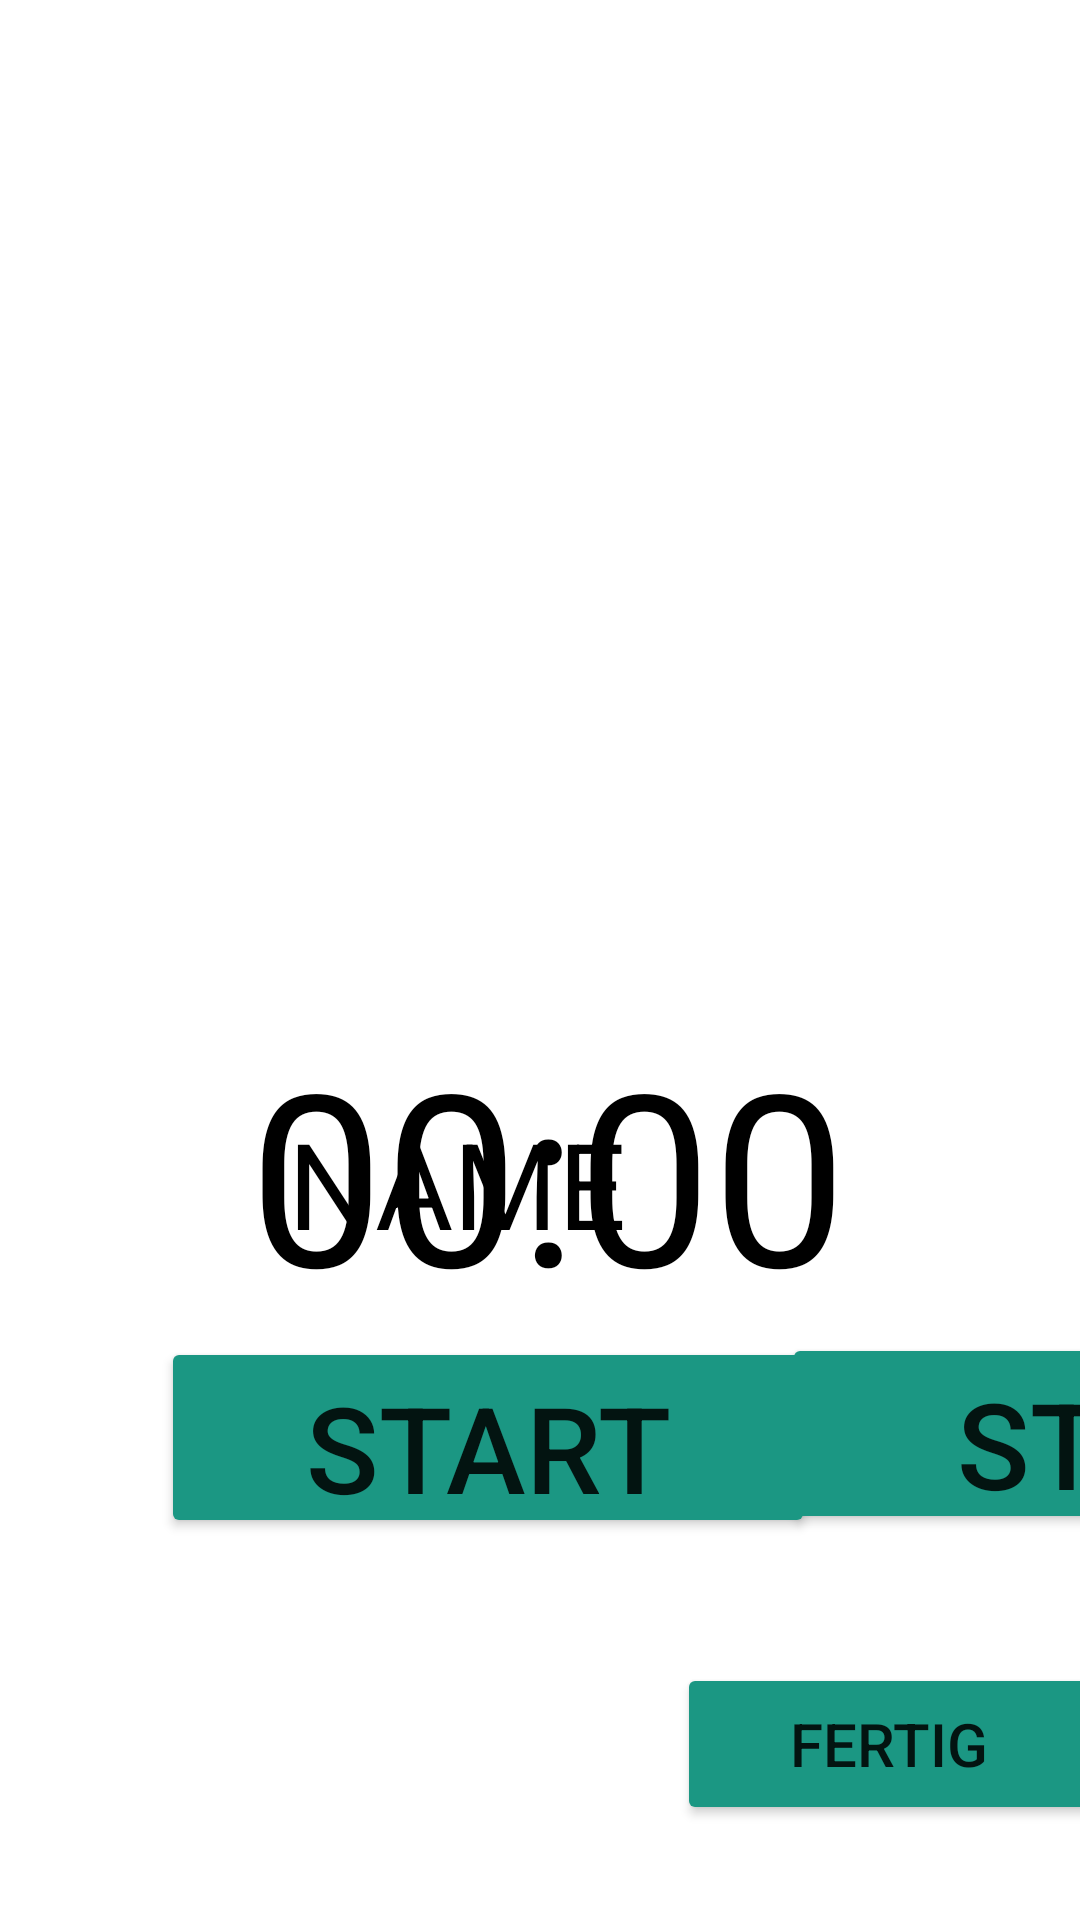

This screen was rendered from an Android layout file. Write that file and the resources it references.
<!-- AndroidManifest.xml: application theme Theme.ScrumMaster -->
<!-- res/layout/activity_moderationnotes.xml -->
<?xml version="1.0" encoding="utf-8"?>
<androidx.constraintlayout.widget.ConstraintLayout xmlns:android="http://schemas.android.com/apk/res/android"
    xmlns:app="http://schemas.android.com/apk/res-auto"
    xmlns:tools="http://schemas.android.com/tools"
    android:id="@+id/relativeLayout"
    android:layout_width="match_parent"
    android:layout_height="match_parent"
    tools:context=".activity.retrospective.RetrospectiveCheckinActivity">

    <TextView
        android:id="@+id/backlog_countdown"
        android:layout_width="wrap_content"
        android:layout_height="wrap_content"
        android:layout_centerHorizontal="true"
        android:layout_centerVertical="true"
        android:text="00:00"
        android:textColor="@android:color/black"
        android:textSize="80sp"
        app:layout_constraintBottom_toBottomOf="parent"
        app:layout_constraintHorizontal_bias="0.517"
        app:layout_constraintLeft_toLeftOf="parent"
        app:layout_constraintRight_toRightOf="parent"
        app:layout_constraintTop_toTopOf="parent"
        app:layout_constraintVertical_bias="0.633" />

    <Button
        android:id="@+id/done"
        android:layout_width="218dp"
        android:layout_height="67dp"
        android:layout_centerHorizontal="true"
        android:layout_centerVertical="true"
        android:backgroundTint="@color/kit"
        android:text="Stop"
        android:textSize="40sp"
        app:layout_constraintBottom_toBottomOf="parent"
        app:layout_constraintEnd_toEndOf="parent"
        app:layout_constraintHorizontal_bias="0.085"
        app:layout_constraintLeft_toLeftOf="parent"
        app:layout_constraintRight_toRightOf="parent"
        app:layout_constraintStart_toEndOf="@+id/startc"
        app:layout_constraintTop_toBottomOf="@+id/backlog_countdown"
        app:layout_constraintVertical_bias="0.0" />

    <Button
        android:id="@+id/startc"
        android:layout_width="218dp"
        android:layout_height="67dp"
        android:layout_centerHorizontal="true"
        android:layout_centerVertical="true"
        android:backgroundTint="@color/kit"
        android:text="Start"
        android:textSize="40sp"
        app:layout_constraintBottom_toBottomOf="parent"
        app:layout_constraintEnd_toEndOf="parent"
        app:layout_constraintHorizontal_bias="0.377"
        app:layout_constraintLeft_toLeftOf="parent"
        app:layout_constraintRight_toRightOf="parent"
        app:layout_constraintStart_toStartOf="parent"
        app:layout_constraintTop_toBottomOf="@+id/backlog_countdown"
        app:layout_constraintVertical_bias="0.01" />

    <TextView
        android:id="@+id/name"
        android:layout_width="363dp"
        android:layout_height="103dp"
        android:layout_centerHorizontal="true"
        android:layout_centerVertical="true"
        android:gravity="center"
        android:textColor="@android:color/black"
        android:textSize="40sp"
        android:text="NAME"
        app:layout_constraintBottom_toBottomOf="parent"
        app:layout_constraintEnd_toStartOf="@+id/backlog_countdown"
        app:layout_constraintHorizontal_bias="0.105"
        app:layout_constraintStart_toStartOf="parent"
        app:layout_constraintTop_toTopOf="parent"
        app:layout_constraintVertical_bias="0.639" />

    <TextView
        android:id="@+id/notes"
        android:layout_width="match_parent"
        android:layout_height="183dp"
        android:layout_marginStart="16dp"
        android:textColor="@android:color/black"
        android:textSize="50sp"
        app:layout_constraintBottom_toTopOf="@+id/backlog_countdown"
        app:layout_constraintStart_toStartOf="parent"
        app:layout_constraintTop_toTopOf="parent"
        app:layout_constraintVertical_bias="0.604" />

    <Button
        android:id="@+id/donecheckin"
        android:layout_width="141dp"
        android:layout_height="54dp"
        android:layout_centerHorizontal="true"
        android:layout_centerVertical="true"
        android:backgroundTint="@color/kit"
        android:text="Fertig"
        android:textSize="20sp"
        app:layout_constraintBottom_toBottomOf="parent"
        app:layout_constraintEnd_toEndOf="parent"
        app:layout_constraintHorizontal_bias="0.876"
        app:layout_constraintLeft_toLeftOf="parent"
        app:layout_constraintRight_toRightOf="parent"
        app:layout_constraintStart_toEndOf="@+id/startc"
        app:layout_constraintTop_toTopOf="parent"
        app:layout_constraintVertical_bias="0.946" />


</androidx.constraintlayout.widget.ConstraintLayout>
<!-- resources referenced by this layout -->
<resources>
  <color name="kit">#1B9783</color>
  <style name="Theme.ScrumMaster" parent="Theme.MaterialComponents.DayNight.DarkActionBar">
          
          <item name="colorPrimary">@color/purple_500</item>
          <item name="colorPrimaryVariant">@color/purple_700</item>
          <item name="colorOnPrimary">@color/white</item>
          
          <item name="colorSecondary">@color/teal_200</item>
          <item name="colorSecondaryVariant">@color/teal_700</item>
          <item name="colorOnSecondary">@color/black</item>
          
          <item name="android:statusBarColor" tools:targetApi="l">?attr/colorPrimaryVariant</item>
          
      </style>
  <color name="purple_500">#FF6200EE</color>
  <color name="purple_700">#FF3700B3</color>
  <color name="white">#FFFFFFFF</color>
  <color name="teal_200">#FF03DAC5</color>
  <color name="teal_700">#FF018786</color>
  <color name="black">#FF000000</color>
</resources>
